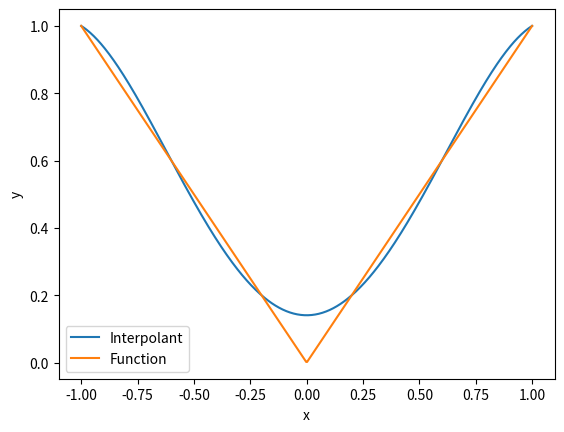

This chart was generated by the following Python code:
#!/usr/bin/python3

# from math import *
import matplotlib.pyplot as plt
import numpy as np


# Function to interpolate
def f(x):
    return abs(x)


# Function to evaluate the Lagrange interpolation
def lagr(x_interp, xp, yp):
    y_interp = 0
    for k in range(xp.size):
        # xc = xp[k]
        L_k = 1
        for j in range(xp.size):
            if j != k:
                L_k *= (x_interp - xp[j]) / (xp[k] - xp[j])
        y_interp += yp[k] * L_k
    return y_interp


if __name__ == "__main__":
    # Control points (given data) to fit
    # n = 16
    n = 6
    xp = np.linspace(-1, 1, n)  # (Linearly spaced)
    # xp=np.array([cos((2*j+1)*pi/(2*n)) for j in range(n)]) # (Chebyshev points)
    yp = np.array([f(q) for q in xp])

    # Sample points (for computing the interpolant coefficients)
    x_plot = np.linspace(-1, 1, 500)
    y_inter = np.array([lagr(x_interp, xp, yp) for x_interp in x_plot])
    y_truth = np.array([f(q) for q in x_plot])

    # Plot figure using Matplotlib
    plt.figure()
    plt.plot(x_plot, y_inter, label="Interpolant")
    plt.plot(x_plot, y_truth, label="Function")
    plt.legend()
    plt.xlabel("x")
    plt.ylabel("y")
    plt.show()
